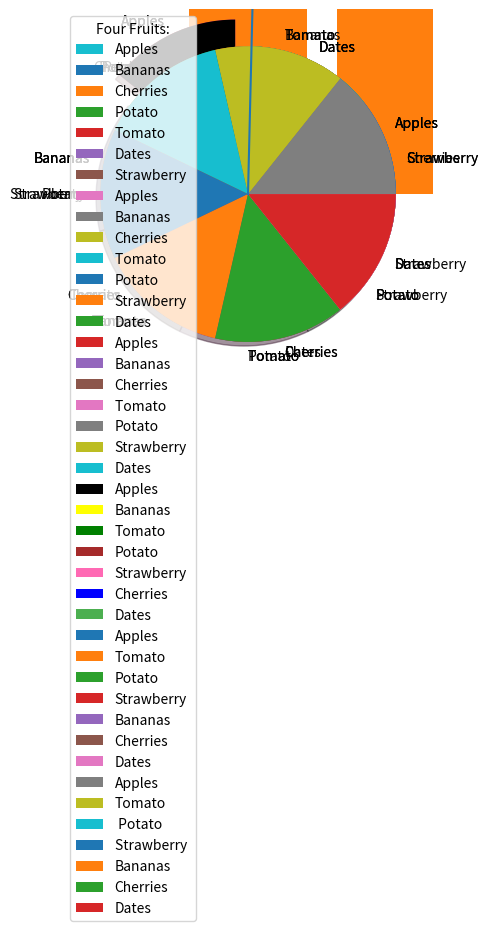

Reproduce this figure in Python.
# -*- coding: utf-8 -*-
"""Untitled5.ipynb

Automatically generated by Colab.

Original file is located at
    https://colab.research.google.com/<link-removed>
"""

import matplotlib.pyplot as plt
import numpy as np
x=np.array([0,6])
y=np.array([0,250])
plt.plot(x,y)
plt.show()

import matplotlib.pyplot as plt

import numpy as np

x= np.array([1, 2,6,8])

y = np.array([3,8,1,10])

plt.plot(x, y)

plt.show()

import matplotlib.pyplot as plt

import numpy as np

y = np.array([3,8,1,10])

plt.plot(y, marker='o')

plt.show()

import matplotlib.pyplot as plt

import numpy as np

y = np.array([3,8,1,10])

plt.plot(y, 'o:r')

plt.show()

import matplotlib.pyplot as plt

import numpy as np

y = np.array([3,8,1,10])

plt.plot(y, marker= 'o', ms= 20)
plt.show()

import matplotlib.pyplot as plt

import numpy as np

y = np.array([3,8,1,10])

plt.plot(y, marker= 'o', ms= 20, mec='r')

plt.show()

import matplotlib.pyplot as plt

import numpy as np

x1 = np.array([0,1,2,3])

y1 = np.array([3,8,1,10])

x2 = np.array([0,1,2,3])

y2 = np.array([6,2,7,11])

plt.plot(x1,y1,x2,y2)

plt.show()

import matplotlib.pyplot as plt

import numpy as np

y = np.array([3,8,1,10])

plt.plot(y, marker= 'o', ms= 20,

mfc='r')

plt.show()

import matplotlib.pyplot as plt

import numpy as np

x = np.array([0,1,2,3,4,5])

y = np.array([0,8,12,20,26,38])

plt.scatter(x,y)

plt.show()

import matplotlib.pyplot as plt

import numpy as np

x = np.array([0,1,2,3,4,5])

y = np.array([0,2,8,1,14,7])

plt.scatter(x,y,color='red')

x = np.array([12,6,8,11,8,3])

y = np.array([5,6,3,7,17,19])

plt.scatter(x,y,color='green')

plt.show()

import matplotlib.pyplot as plt

import numpy as np

x = np.array([0,1,2,3,4,5])

y = np.array([0,2,8,1,14,7])

mycolor=['red', 'green', 'purple', 'lime', 'aqua',

'yellow']

plt.scatter(x,y,color= mycolor)

plt.show()

import matplotlib.pyplot as plt

import numpy as np

x = np.array([0,1,2,3,4,5])

y = np.array([0,2,8,1,14,7])

mycolor=['red', 'green', 'purple', 'lime', 'aqua',

'yellow']

size=[10,60,120,80,20,190]

plt.scatter(x,y,color= mycolor, s=size)

plt.show()

import matplotlib.pyplot as plt

import numpy as np

x = np.array(['613','614','510'])

y = np.array([21,20,22])

plt.bar(x,y)

plt.show()

import matplotlib.pyplot as plt

import numpy as np

x = np.array([25,25,25,25,25,25,25])

plt.pie(x)

plt.show()

import matplotlib.pyplot as plt

import numpy as np

x = np.array([25,25,25,25,25,25,25])

mylabels = ["Apples", "Bananas",

"Cherries", "Potato", "Tomato", "Dates", "Strawberry"]

plt.pie(x, labels=mylabels)

plt.show()

import matplotlib.pyplot as plt

import numpy as np

x = np.array([25,25,25,25,25,25,25])

mylabels = ["Apples", "Bananas", "Cherries","Tomato ", "Potato", "Strawberry",  "Dates"]

myexplode = [0.2, 0, 0,0,0,0, 0]

plt.pie(x, labels=mylabels,

startangle=90,explode=myexplode)

plt.show()

import matplotlib.pyplot as plt

import numpy as np

x = np.array([25,25,25,25,25,25,25])

mylabels = ["Apples", "Bananas", "Cherries","Tomato ", "Potato", "Strawberry",  "Dates"]

myexplode = [0.2, 0, 0,0,0,0, 0]
plt.pie(x, labels=mylabels, startangle=90,

explode=myexplode, shadow=True)

plt.show()

import matplotlib.pyplot as plt

import numpy as np

x = np.array([25,25,25,25,25,25,25])

mylabels = ["Apples", "Bananas","Tomato","Potato","Strawberry", "Cherries", "Dates"]

mycolors = ["black", "yellow", "green", "brown", "hotpink", "b", "#4CAF50"]

myexplode = [0.2, 0, 0, 0, 0, 0, 0]

plt.pie(x, labels=mylabels, startangle=90,

explode=myexplode, colors= mycolors)

plt.show()

import matplotlib.pyplot as plt

import numpy as np

x = np.array([25,25,25,25,25,25,25])

mylabels = ["Apples", "Tomato", "Potato", "Strawberry", "Bananas", "Cherries",

"Dates"]

plt.pie(x, labels=mylabels)

plt.legend()

plt.show()

import matplotlib.pyplot as plt

import numpy as np

x = np.array([25,25,25,25,25,25,25])

mylabels = ["Apples", "Tomato", " Potato ", "Strawberry ", "Bananas", "Cherries",

"Dates"]

plt.pie(x, labels=mylabels)

plt.legend(title='Four Fruits:')

plt.show()